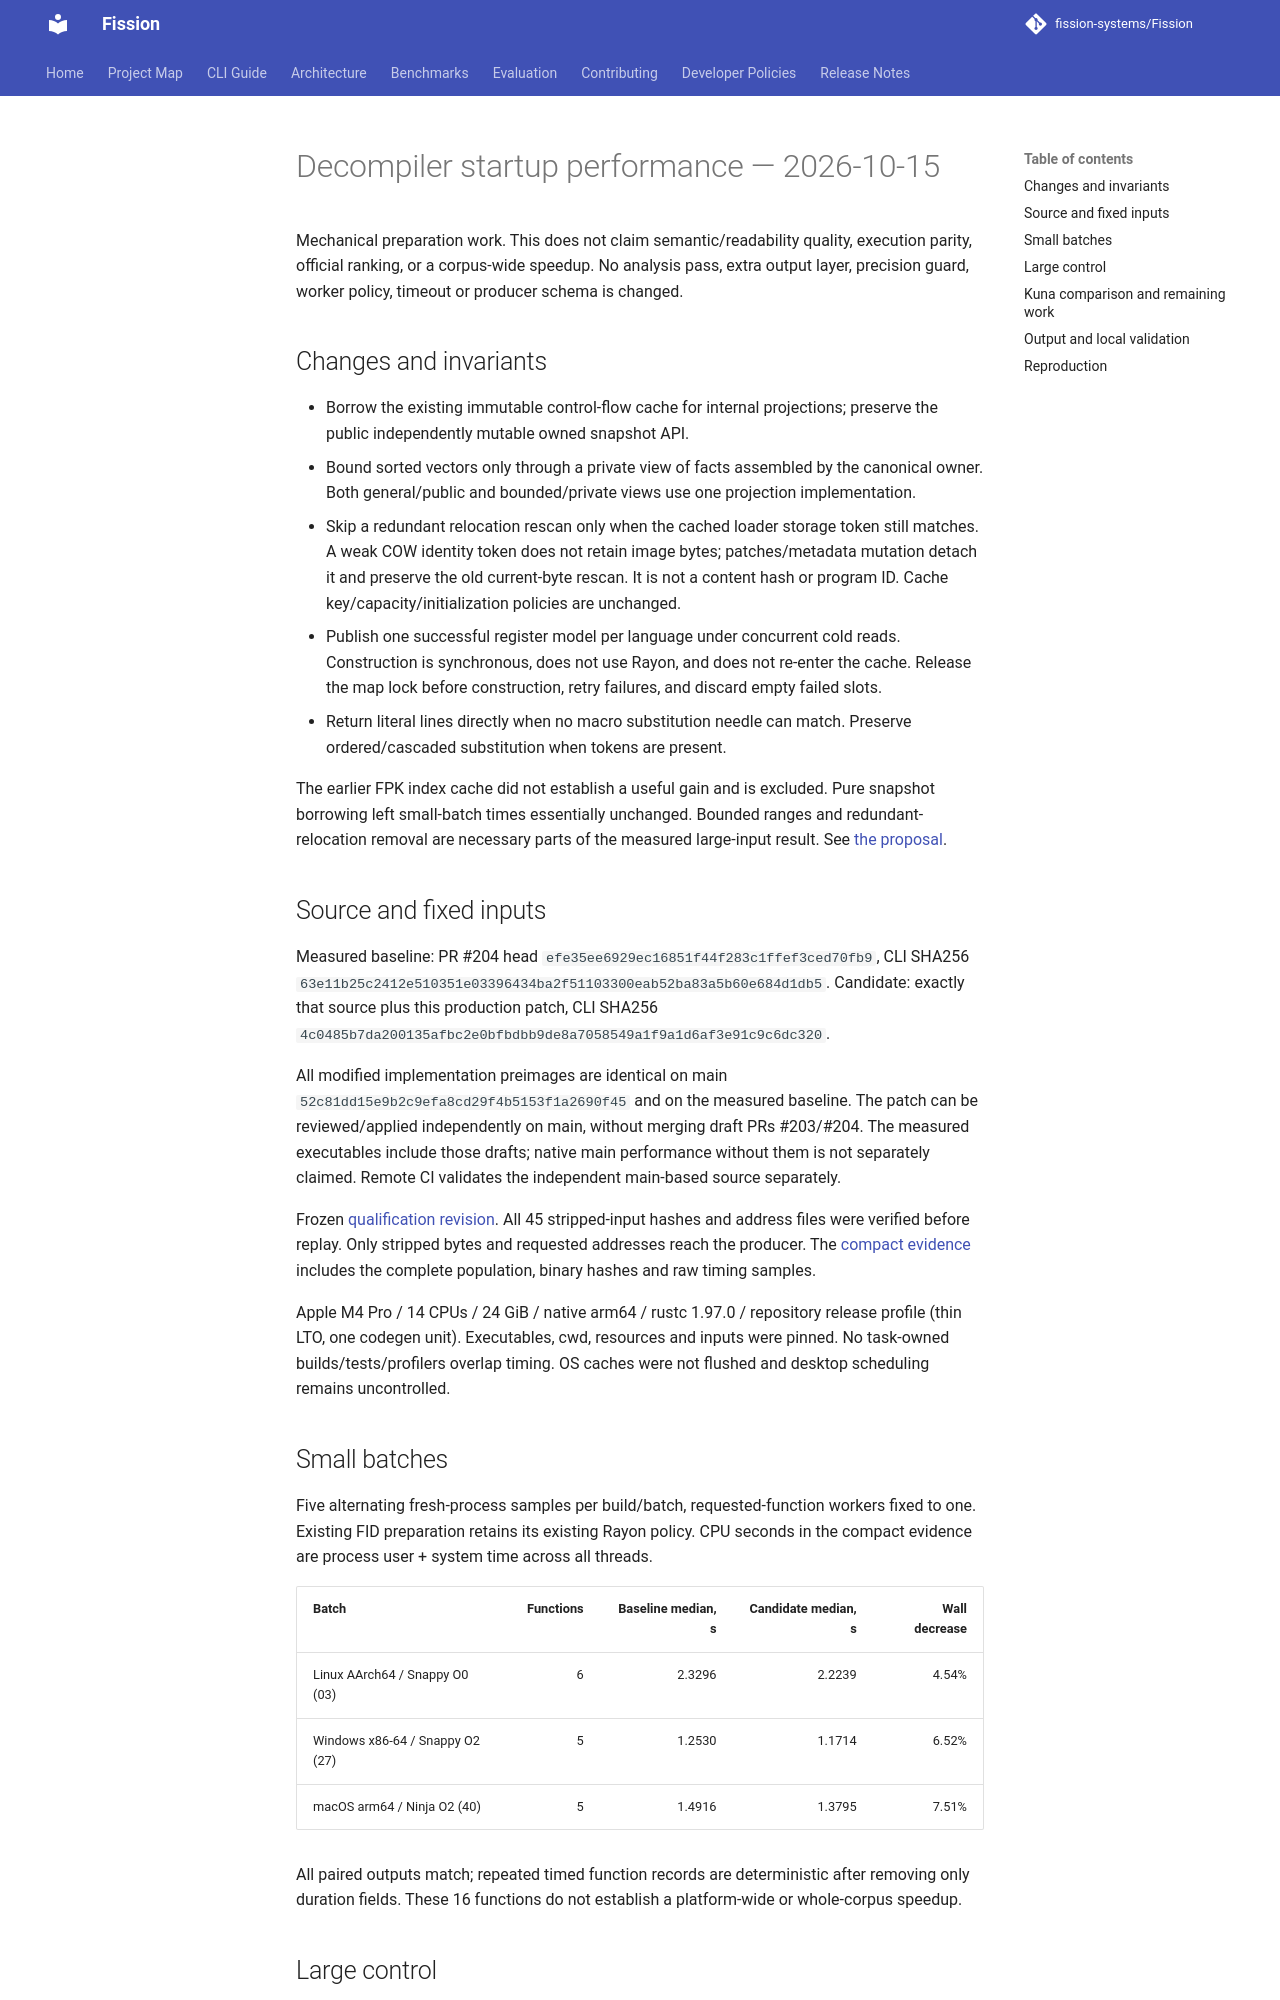

repository: fission-systems/Fission · page: validation/decompiler-startup-performance/index.html · generator: mkdocs

# Decompiler startup performance — 2026-10-15

Mechanical preparation work. This does not claim semantic/readability quality, execution parity, official ranking, or a corpus-wide speedup. No analysis pass, extra output layer, precision guard, worker policy, timeout or producer schema is changed.

## Changes and invariants

- Borrow the existing immutable control-flow cache for internal projections; preserve the public independently mutable owned snapshot API.
- Bound sorted vectors only through a private view of facts assembled by the canonical owner. Both general/public and bounded/private views use one projection implementation.
- Skip a redundant relocation rescan only when the cached loader storage token still matches. A weak COW identity token does not retain image bytes; patches/metadata mutation detach it and preserve the old current-byte rescan. It is not a content hash or program ID. Cache key/capacity/initialization policies are unchanged.
- Publish one successful register model per language under concurrent cold reads. Construction is synchronous, does not use Rayon, and does not re-enter the cache. Release the map lock before construction, retry failures, and discard empty failed slots.
- Return literal lines directly when no macro substitution needle can match. Preserve ordered/cascaded substitution when tokens are present.

The earlier FPK index cache did not establish a useful gain and is excluded. Pure snapshot borrowing left small-batch times essentially unchanged. Bounded ranges and redundant-relocation removal are necessary parts of the measured large-input result. See [the proposal](../proposals/2026-10-14-decompiler-preparation-costs.md).

## Source and fixed inputs

Measured baseline: PR #204 head `efe35ee6929ec16851f44f283c1ffef3ced70fb9`, CLI SHA256 `63e11b25c2412e510351e03396434ba2f51103300eab52ba83a5b60e684d1db5`. Candidate: exactly that source plus this production patch, CLI SHA256 `4c0485b7da200135afbc2e0bfbdbb9de8a7058549a1f9a1d6af3e91c9c6dc320`.

All modified implementation preimages are identical on main `52c81dd15e9b2c9efa8cd29f4b5153f1a2690f45` and on the measured baseline. The patch can be reviewed/applied independently on main, without merging draft PRs #203/#204. The measured executables include those drafts; native main performance without them is not separately claimed. Remote CI validates the independent main-based source separately.

Frozen [qualification revision](https://huggingface.co/datasets/sjkim1127/decbench-cpp-qualification/tree/07dd95dbe6214b8a78fc1e4a55961ab515986489). All 45 stripped-input hashes and address files were verified before replay. Only stripped bytes and requested addresses reach the producer. The [compact evidence](decompiler-startup-performance.json) includes the complete population, binary hashes and raw timing samples.

Apple M4 Pro / 14 CPUs / 24 GiB / native arm64 / rustc 1.97.0 / repository release profile (thin LTO, one codegen unit). Executables, cwd, resources and inputs were pinned. No task-owned builds/tests/profilers overlap timing. OS caches were not flushed and desktop scheduling remains uncontrolled.

## Small batches

Five alternating fresh-process samples per build/batch, requested-function workers fixed to one. Existing FID preparation retains its existing Rayon policy. CPU seconds in the compact evidence are process user + system time across all threads.

| Batch | Functions | Baseline median, s | Candidate median, s | Wall decrease |
|---|---:|---:|---:|---:|
| Linux AArch64 / Snappy O0 (03) | 6 | 2.3296 | 2.2239 | 4.54% |
| Windows x86-64 / Snappy O2 (27) | 5 | 1.2530 | 1.1714 | 6.52% |
| macOS arm64 / Ninja O2 (40) | 5 | 1.4916 | 1.3795 | 7.51% |

All paired outputs match; repeated timed function records are deterministic after removing only duration fields. These 16 functions do not establish a platform-wide or whole-corpus speedup.
